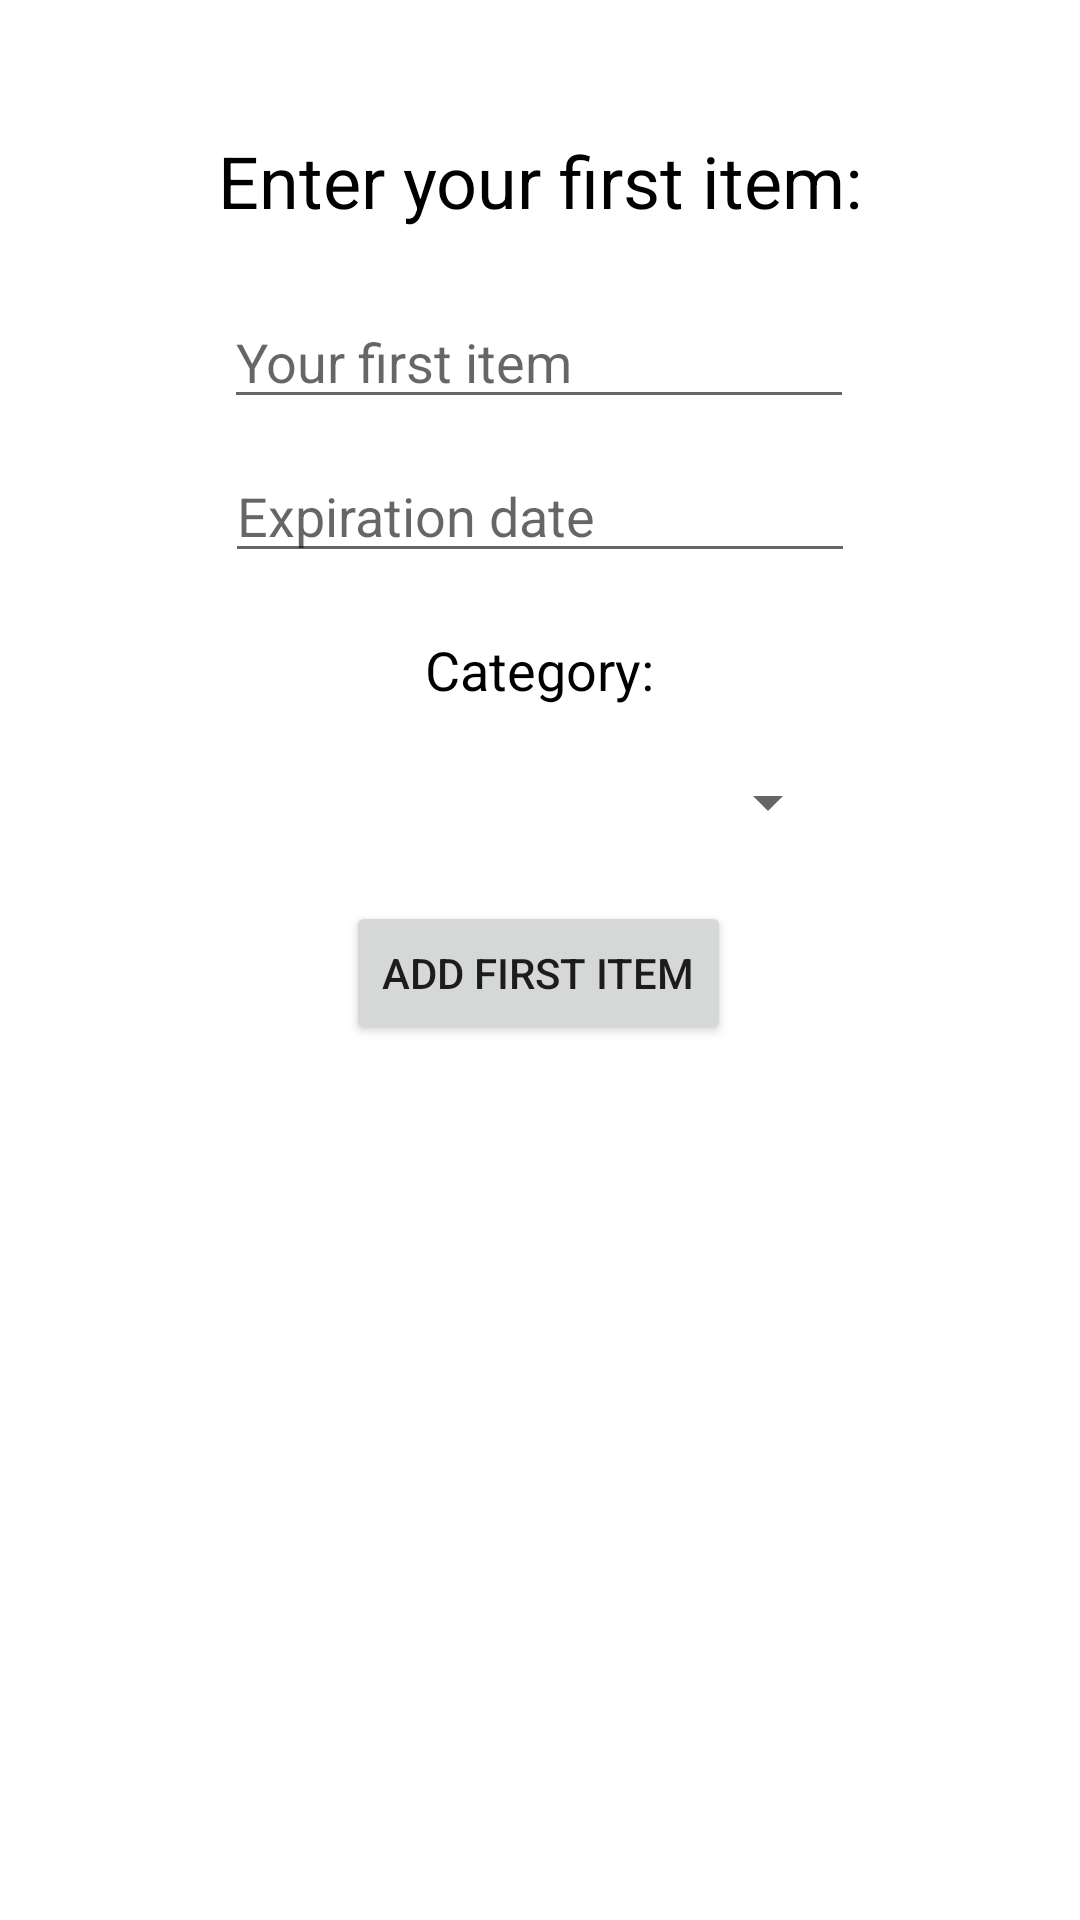

Android layout source for this screen:
<!-- AndroidManifest.xml: application theme Theme.RecyclerViewTakeThree -->
<!-- res/layout/activity_main.xml -->
<?xml version="1.0" encoding="utf-8"?>
<androidx.constraintlayout.widget.ConstraintLayout xmlns:android="http://schemas.android.com/apk/res/android"
    xmlns:app="http://schemas.android.com/apk/res-auto"
    xmlns:tools="http://schemas.android.com/tools"
    android:layout_width="match_parent"
    android:layout_height="match_parent"
    tools:context=".MainActivity">


    <TextView
        android:id="@+id/textViewEnterItem"
        android:layout_width="wrap_content"
        android:layout_height="wrap_content"
        android:layout_marginTop="44dp"
        android:text="@string/enter_your_first_item"
        android:textColor="#000000"
        android:textSize="24sp"
        app:layout_constraintEnd_toEndOf="parent"
        app:layout_constraintStart_toStartOf="parent"
        app:layout_constraintTop_toTopOf="parent" />

    <EditText
        android:id="@+id/editItemEntry"
        android:layout_width="wrap_content"
        android:layout_height="wrap_content"
        android:layout_marginTop="22dp"
        android:autofillHints=""
        android:ems="10"
        android:hint="@string/your_first_item"
        android:inputType="textPersonName"
        app:layout_constraintEnd_toEndOf="parent"
        app:layout_constraintHorizontal_bias="0.497"
        app:layout_constraintStart_toStartOf="parent"
        app:layout_constraintTop_toBottomOf="@+id/textViewEnterItem" />

    <EditText
        android:id="@+id/editExpirationDate"
        android:layout_width="wrap_content"
        android:layout_height="wrap_content"
        android:layout_marginTop="10dp"
        android:autofillHints=""
        android:ems="10"
        android:hint="@string/expiration_date"
        android:inputType="date"
        app:layout_constraintEnd_toEndOf="parent"
        app:layout_constraintStart_toStartOf="parent"
        app:layout_constraintTop_toBottomOf="@+id/editItemEntry" />

    <TextView
        android:id="@+id/textViewCategory"
        android:layout_width="wrap_content"
        android:layout_height="wrap_content"
        android:layout_marginTop="20dp"
        android:text="@string/category_textView"
        android:textAppearance="?android:attr/textAppearanceLarge"
        android:textColor="#000000"
        android:textSize="18sp"
        app:layout_constraintEnd_toEndOf="parent"
        app:layout_constraintStart_toStartOf="parent"
        app:layout_constraintTop_toBottomOf="@+id/editExpirationDate" />

    <Spinner
        android:id="@+id/spinner"
        android:layout_width="200dp"
        android:layout_height="wrap_content"
        android:layout_marginTop="20dp"
        android:spinnerMode="dropdown"
        app:layout_constraintEnd_toEndOf="parent"
        app:layout_constraintStart_toStartOf="parent"
        app:layout_constraintTop_toBottomOf="@+id/textViewCategory" />

    <Button
        android:id="@+id/buttonAddItem"
        android:layout_width="wrap_content"
        android:layout_height="wrap_content"
        android:layout_marginTop="21dp"
        android:text="@string/add_first_item"
        app:layout_constraintEnd_toEndOf="parent"
        app:layout_constraintHorizontal_bias="0.498"
        app:layout_constraintStart_toStartOf="parent"
        app:layout_constraintTop_toBottomOf="@+id/spinner" />

</androidx.constraintlayout.widget.ConstraintLayout>
<!-- resources referenced by this layout -->
<resources>
  <string name="add_first_item">Add First Item</string>
  <string name="category_textView">Category:</string>
  <string name="enter_your_first_item">Enter your first item:</string>
  <string name="expiration_date">Expiration date</string>
  <string name="your_first_item">Your first item</string>
  <style name="Theme.RecyclerViewTakeThree" parent="Theme.MaterialComponents.DayNight.DarkActionBar">
          
          <item name="colorPrimary">@color/purple_500</item>
          <item name="colorPrimaryVariant">@color/purple_700</item>
          <item name="colorOnPrimary">@color/white</item>
          
          <item name="colorSecondary">@color/teal_200</item>
          <item name="colorSecondaryVariant">@color/teal_700</item>
          <item name="colorOnSecondary">@color/black</item>
          
          <item name="android:statusBarColor" tools:targetApi="l">?attr/colorPrimaryVariant</item>
          
      </style>
  <!-- not gathered from this repository: default colours our renderer supplied (Android Studio template values) -->
  <color name="purple_500">#FF6200EE</color>
  <color name="purple_700">#FF3700B3</color>
  <color name="teal_200">#FF03DAC5</color>
  <color name="teal_700">#FF018786</color>
  <color name="black">#FF000000</color>
  <color name="white">#FFFFFFFF</color>
</resources>
